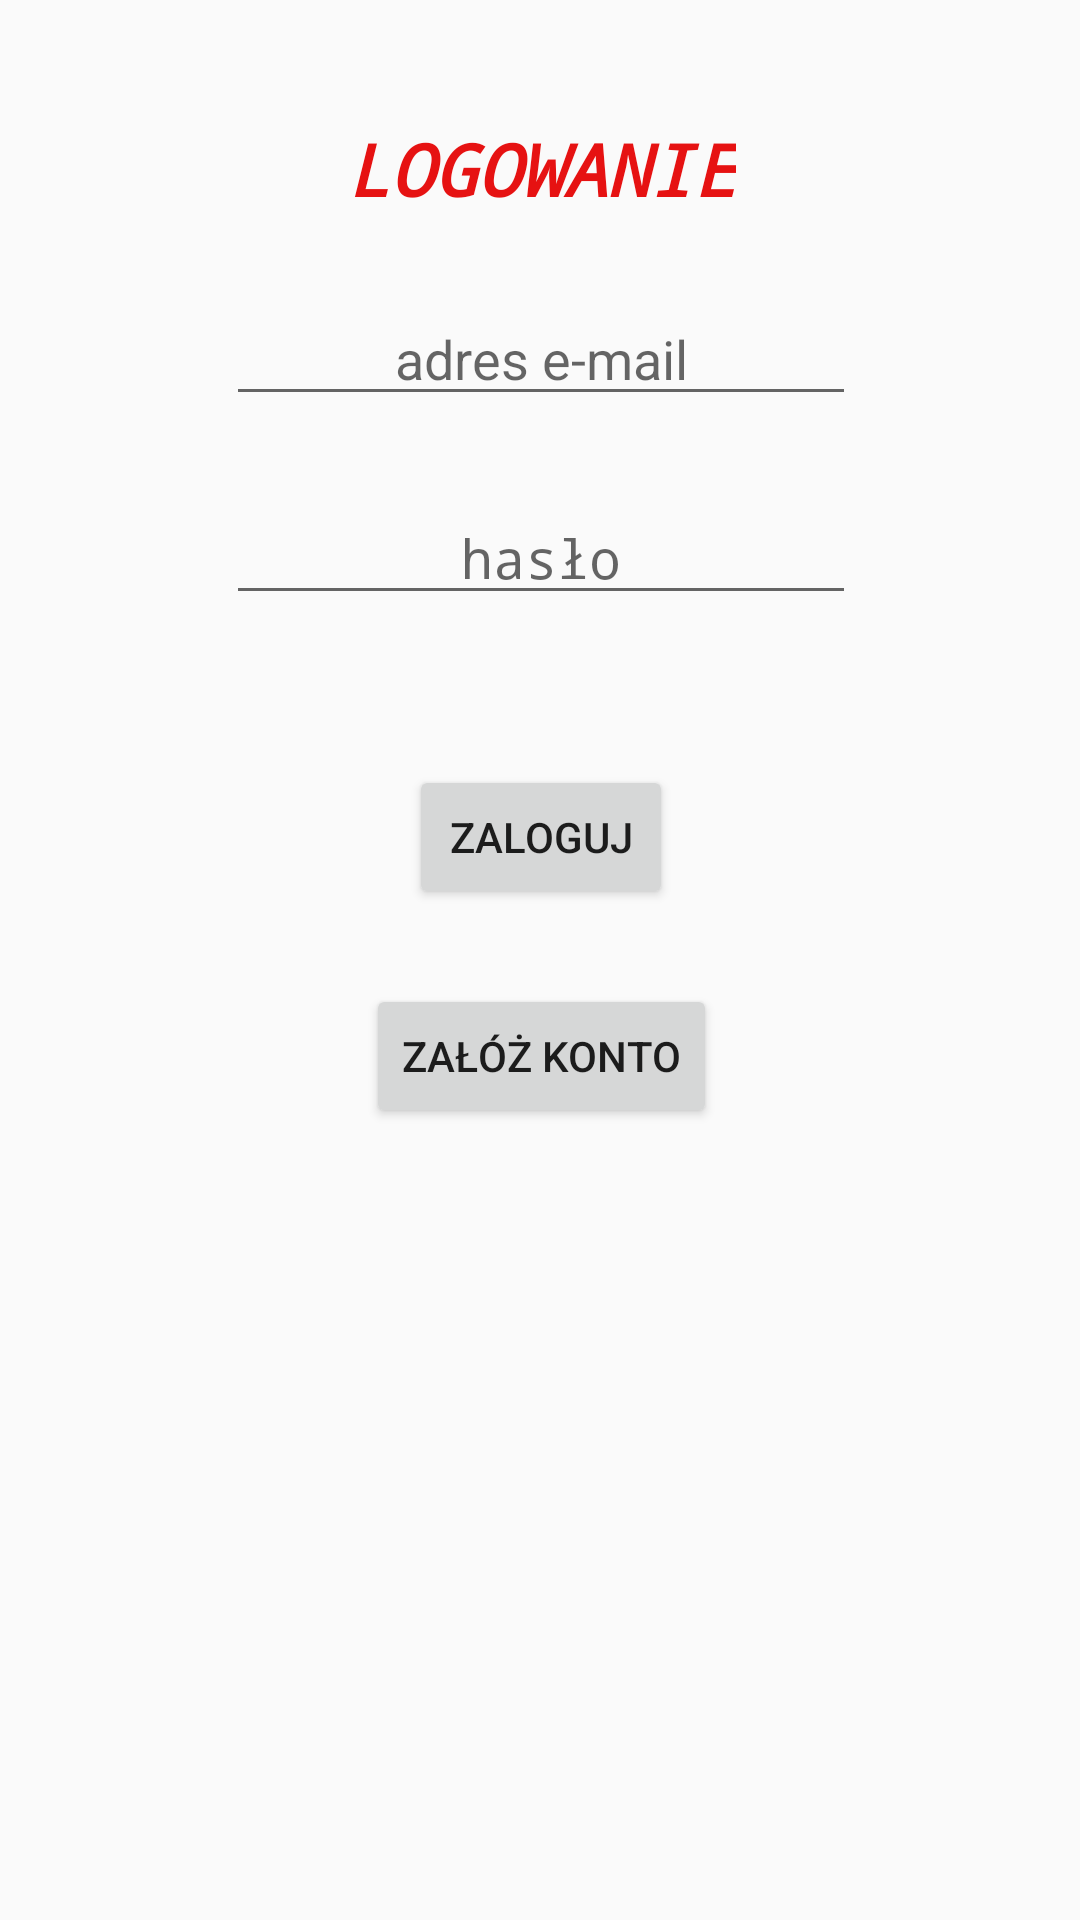

Layout XML and referenced resources for this Android screen:
<!-- AndroidManifest.xml: activity theme AppTheme.NoActionBar -->
<!-- res/layout/activity_login.xml -->
<?xml version="1.0" encoding="utf-8"?>
<androidx.constraintlayout.widget.ConstraintLayout xmlns:android="http://schemas.android.com/apk/res/android"
    xmlns:app="http://schemas.android.com/apk/res-auto"
    xmlns:tools="http://schemas.android.com/tools"
    android:layout_width="match_parent"
    android:layout_height="match_parent"
    tools:context=".LoginActivity">


    <LinearLayout
        android:layout_width="409dp"
        android:layout_height="729dp"
        android:orientation="vertical"
        app:layout_constraintBottom_toBottomOf="parent"
        app:layout_constraintEnd_toEndOf="parent"
        app:layout_constraintStart_toStartOf="parent"
        app:layout_constraintTop_toTopOf="parent">

        <TextView
            android:id="@+id/textView"
            android:layout_width="wrap_content"
            android:layout_height="wrap_content"
            android:layout_gravity="center"
            android:layout_marginTop="84dp"
            android:layout_marginBottom="25dp"
            android:fontFamily="monospace"
            android:text="@string/login"
            android:textColor="#E61212"
            android:textSize="24sp"
            android:textStyle="bold|italic"
            tools:layout_editor_absoluteX="138dp"
            tools:layout_editor_absoluteY="63dp" />

        <EditText
            android:id="@+id/editTextEmailAddress"
            android:layout_width="wrap_content"
            android:layout_height="wrap_content"
            android:layout_gravity="center"
            android:layout_marginBottom="25dp"
            android:ems="10"
            android:gravity="center"
            android:hint="@string/editLogin"
            android:inputType="textEmailAddress"
            tools:layout_editor_absoluteX="94dp"
            tools:layout_editor_absoluteY="157dp" />

        <EditText
            android:id="@+id/editTextPasswordLogin"
            android:layout_width="wrap_content"
            android:layout_height="wrap_content"
            android:layout_gravity="center"
            android:layout_marginBottom="50dp"
            android:ems="10"
            android:gravity="center"
            android:hint="@string/editPassword"
            android:inputType="textPassword"
            tools:layout_editor_absoluteX="94dp"
            tools:layout_editor_absoluteY="262dp" />

        <Button
            android:id="@+id/buttonLogin"
            android:layout_width="wrap_content"
            android:layout_height="wrap_content"
            android:layout_gravity="center"
            android:layout_marginBottom="25dp"
            android:text="@string/loginButton"
            tools:layout_editor_absoluteX="163dp"
            tools:layout_editor_absoluteY="356dp" />

        <Button
            android:id="@+id/buttonGoToRegister"
            android:layout_width="wrap_content"
            android:layout_height="wrap_content"
            android:layout_gravity="center"
            android:layout_marginBottom="25dp"
            android:text="@string/registerButton"
            tools:layout_editor_absoluteX="151dp"
            tools:layout_editor_absoluteY="459dp" />

    </LinearLayout>
</androidx.constraintlayout.widget.ConstraintLayout>
<!-- resources referenced by this layout -->
<resources>
  <string name="editLogin">adres e-mail</string>
  <string name="editPassword">hasło</string>
  <string name="login">LOGOWANIE</string>
  <string name="loginButton">Zaloguj</string>
  <string name="registerButton">Załóż konto</string>
  <style name="AppTheme.NoActionBar">
          <item name="windowActionBar">false</item>
          <item name="windowNoTitle">true</item>
          <item name="android:statusBarColor">@android:color/transparent</item>
      </style>
</resources>
